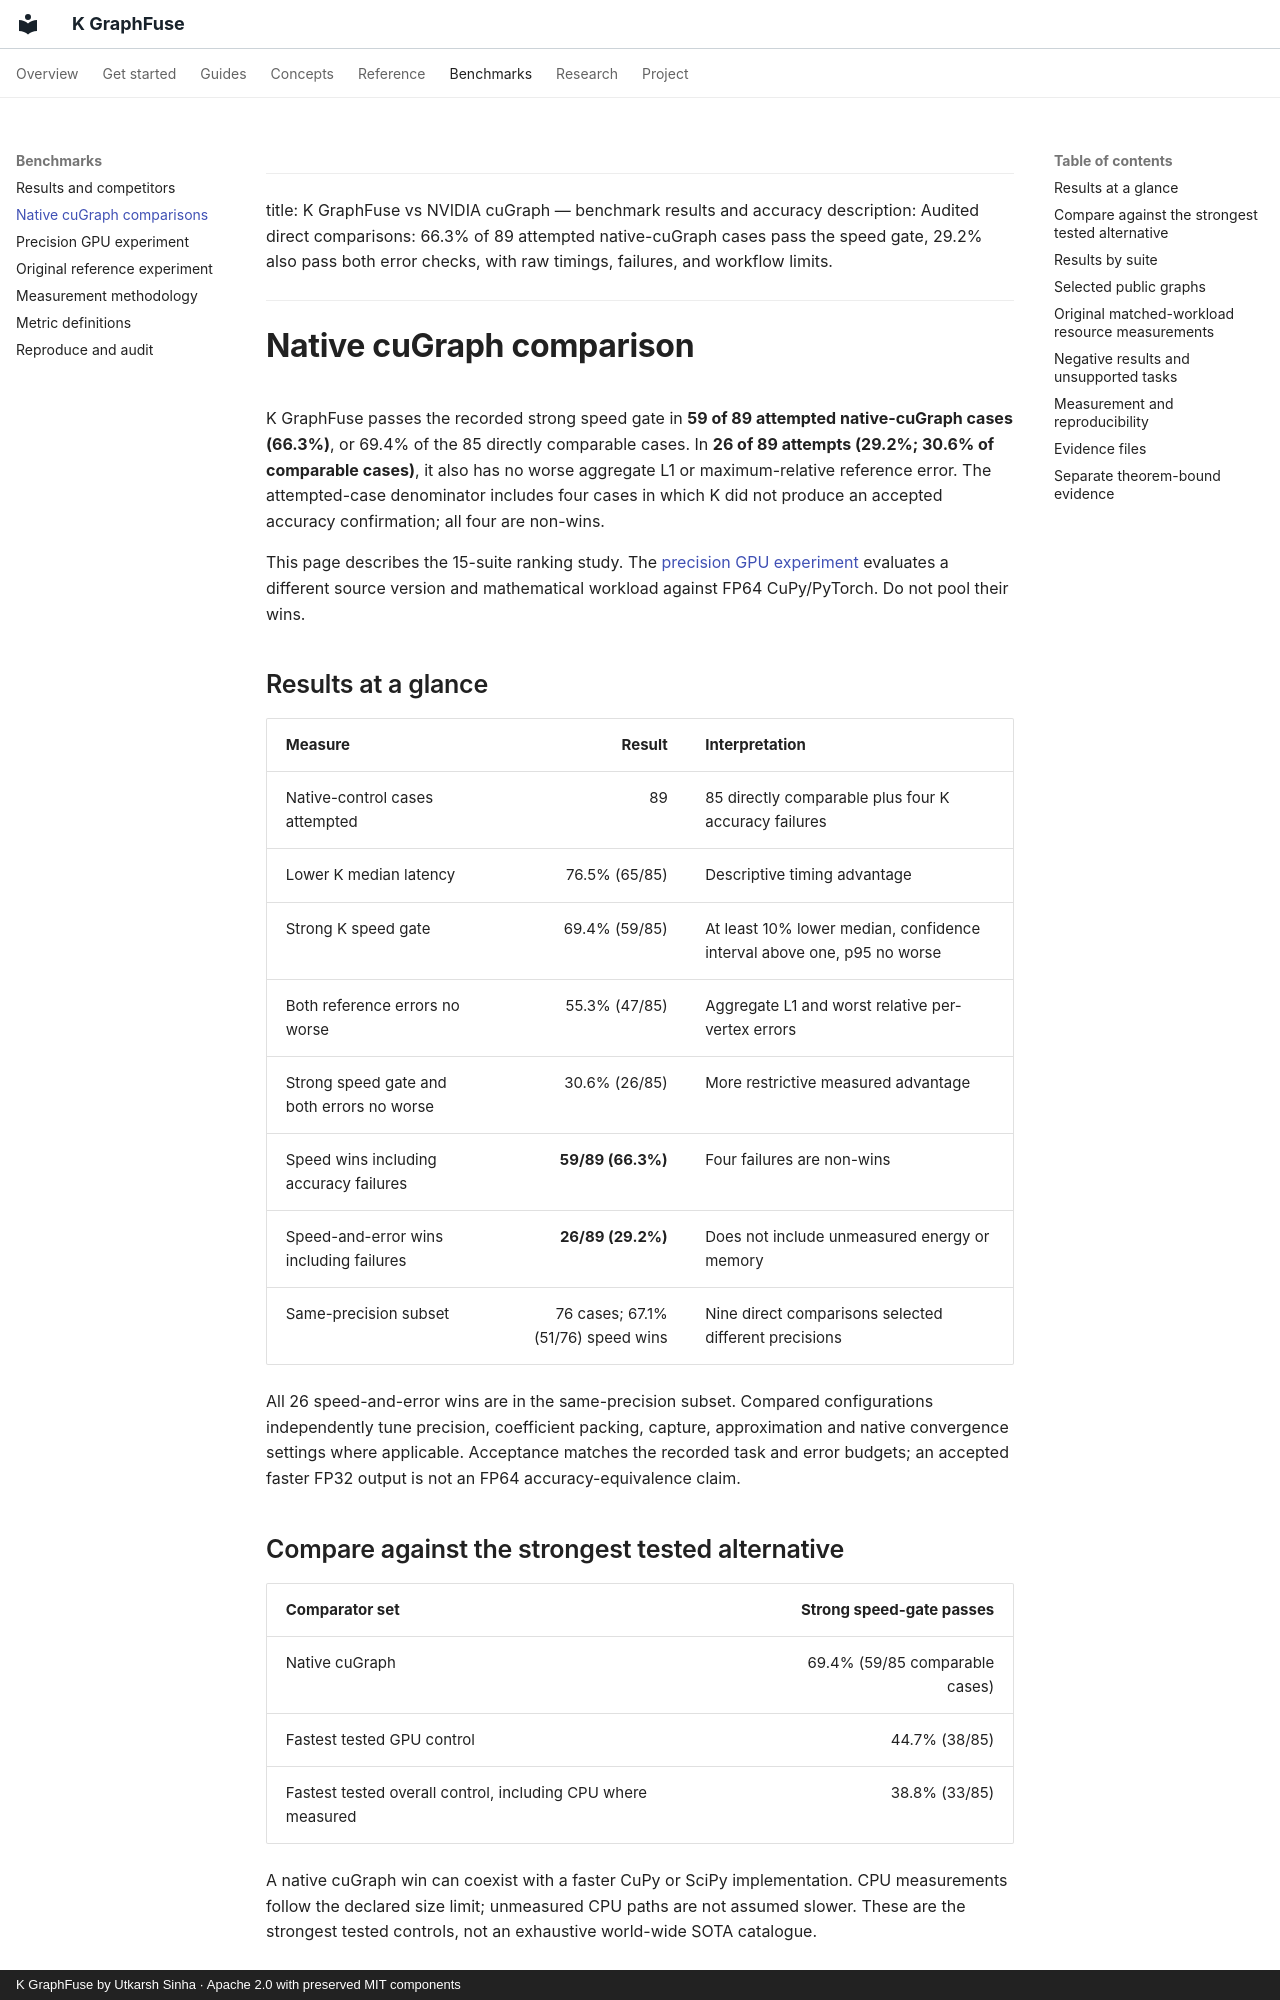

repository: Utkarsh-Sinha0/k-graphfuse · page: benchmarks/cugraph/index.html · generator: mkdocs · copyright: K GraphFuse by Utkarsh Sinha · Apache 2.0 with preserved MIT components

---
title: K GraphFuse vs NVIDIA cuGraph — benchmark results and accuracy
description: Audited direct comparisons: 66.3% of 89 attempted native-cuGraph cases pass the speed gate, 29.2% also pass both error checks, with raw timings, failures, and workflow limits.
---
# Native cuGraph comparison

K GraphFuse passes the recorded strong speed gate in **59 of 89 attempted native-cuGraph cases (66.3%)**, or 69.4% of the 85 directly comparable cases. In **26 of 89 attempts (29.2%; 30.6% of comparable cases)**, it also has no worse aggregate L1 or maximum-relative reference error. The attempted-case denominator includes four cases in which K did not produce an accepted accuracy confirmation; all four are non-wins.

This page describes the 15-suite ranking study. The [precision GPU experiment](precision-gpu.md) evaluates a different source version and mathematical workload against FP64 CuPy/PyTorch. Do not pool their wins.

## Results at a glance

| Measure | Result | Interpretation |
|---|---:|---|
| Native-control cases attempted | 89 | 85 directly comparable plus four K accuracy failures |
| Lower K median latency | 76.5% (65/85) | Descriptive timing advantage |
| Strong K speed gate | 69.4% (59/85) | At least 10% lower median, confidence interval above one, p95 no worse |
| Both reference errors no worse | 55.3% (47/85) | Aggregate L1 and worst relative per-vertex errors |
| Strong speed gate and both errors no worse | 30.6% (26/85) | More restrictive measured advantage |
| Speed wins including accuracy failures | **59/89 (66.3%)** | Four failures are non-wins |
| Speed-and-error wins including failures | **26/89 (29.2%)** | Does not include unmeasured energy or memory |
| Same-precision subset | 76 cases; 67.1% (51/76) speed wins | Nine direct comparisons selected different precisions |

All 26 speed-and-error wins are in the same-precision subset. Compared configurations independently tune precision, coefficient packing, capture, approximation and native convergence settings where applicable. Acceptance matches the recorded task and error budgets; an accepted faster FP32 output is not an FP64 accuracy-equivalence claim.
